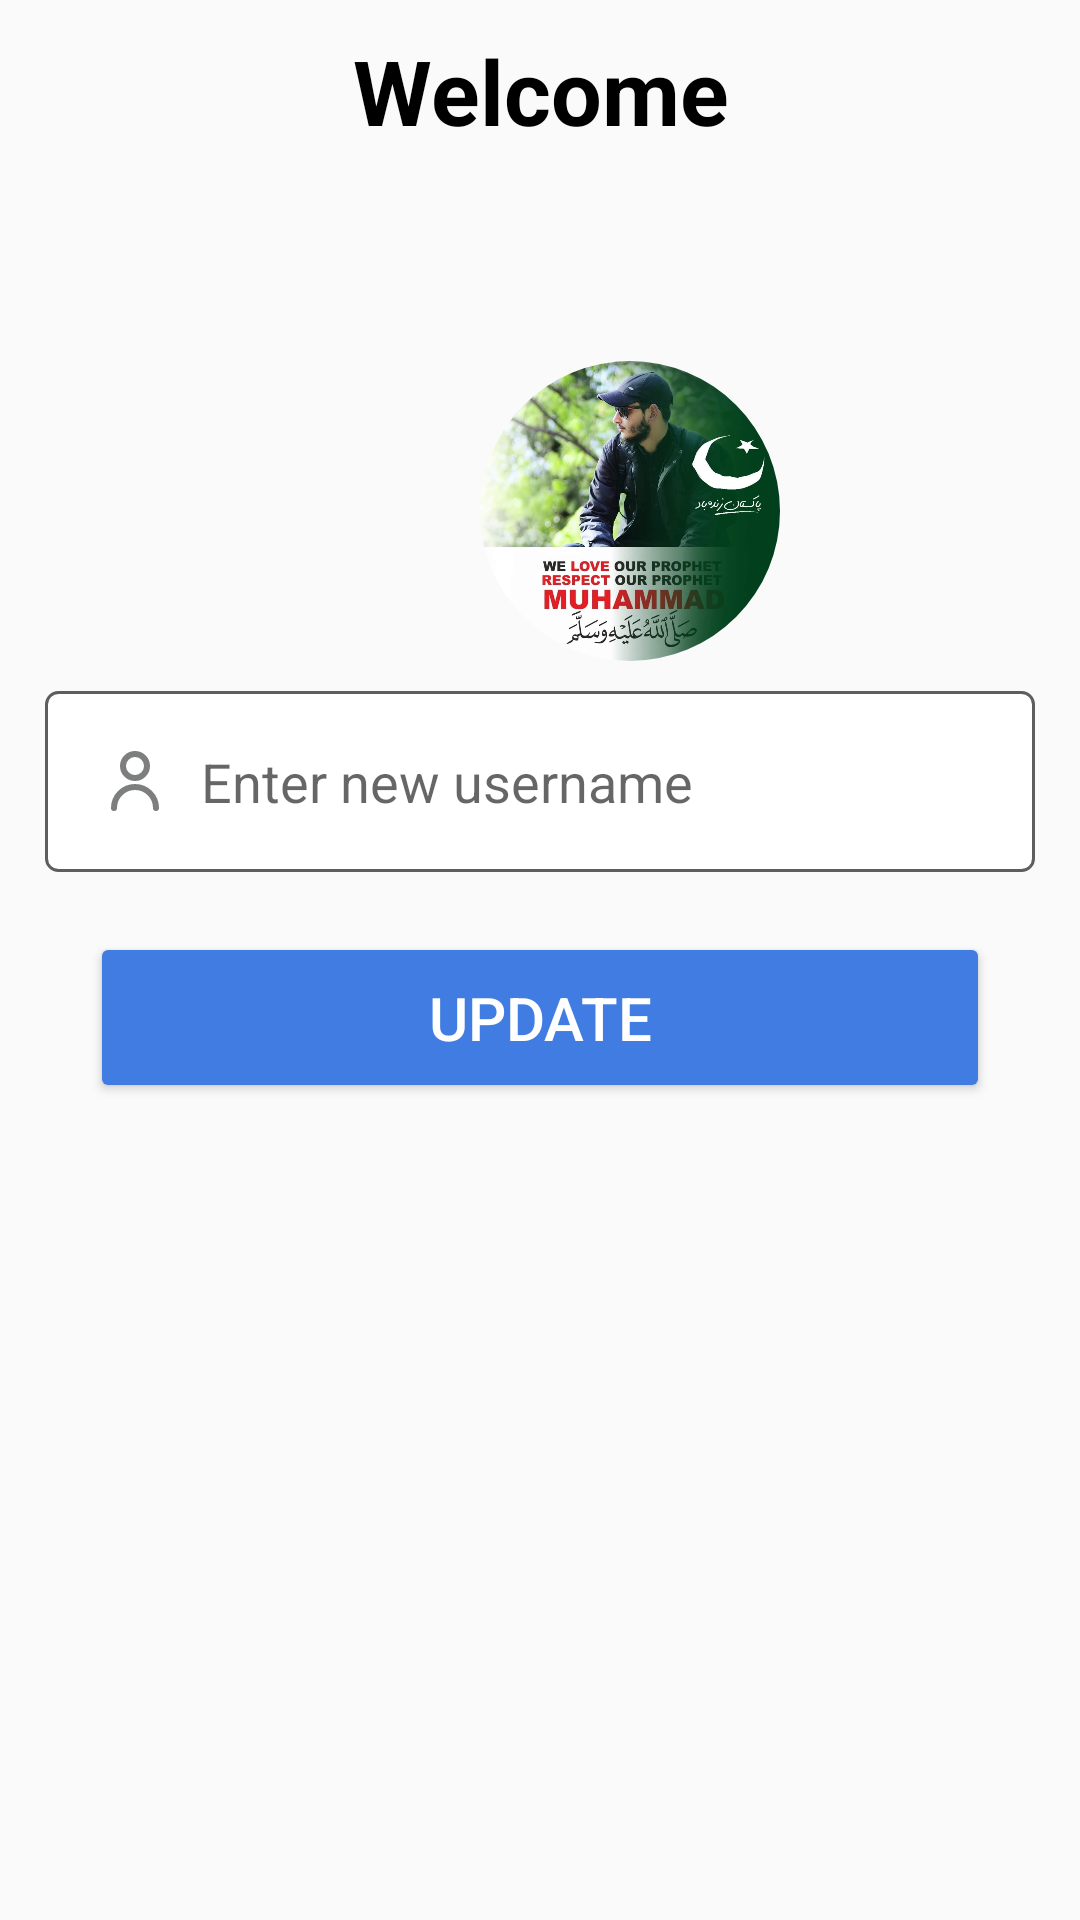

Layout XML and referenced resources for this Android screen:
<!-- AndroidManifest.xml: application theme Theme.ClininAllied -->
<!-- res/layout/update_profile.xml -->
<?xml version="1.0" encoding="utf-8"?>
<LinearLayout xmlns:android="http://schemas.android.com/apk/res/android"
    android:layout_width="match_parent"
    android:layout_height="match_parent"
    xmlns:app="http://schemas.android.com/apk/res-auto"
    android:orientation="vertical">

    <TextView
        android:layout_width="match_parent"
        android:layout_height="wrap_content"
        android:text="@string/welcome"
        android:gravity="center"
        android:textColor="@color/black"
        android:textSize="30sp"
        android:textStyle="bold"
        android:layout_marginTop="10dp"
        />
    <com.google.android.material.imageview.ShapeableImageView
        android:id="@+id/avatar_image"
        android:layout_width="100dp"
        android:layout_height="100dp"
        android:src="@drawable/avatar"
        android:layout_marginTop="70dp"
        android:layout_marginStart="30sp"
        app:shapeAppearanceOverlay="@style/CircleImageView"
        android:layout_gravity="center"/>
    <EditText
        android:id="@+id/username"
        android:layout_width="match_parent"
        android:layout_height="wrap_content"
        style="@style/elevated_text_field"
        android:inputType="textPersonName"
        android:hint="Enter new username"
        android:drawableStart="@drawable/user_alt_1_svgrepo_com"

        />
    <Button
        android:id="@+id/signup"
        android:layout_width="match_parent"
        android:layout_height="wrap_content"
        android:textColor="@color/white"
        android:backgroundTint="@color/blue"
        android:layout_marginVertical="10dp"
        android:layout_marginHorizontal="30dp"
        android:text="Update"
        android:padding="15dp"
        android:layout_above="@id/linear"
        android:textSize="20sp"/>

</LinearLayout>
<!-- resources referenced by this layout -->
<resources>
  <color name="black">#FF000000</color>
  <color name="blue">#407CE2</color>
  <color name="white">#FFFFFFFF</color>
  <!-- drawable avatar: jpg bitmap (drawable, 69910 bytes) -->
  <!-- drawable user_alt_1_svgrepo_com (drawable) -->
  <vector xmlns:android="http://schemas.android.com/apk/res/android" android:alpha="0.8" android:height="24dp" android:viewportHeight="24" android:viewportWidth="24" android:width="24dp">
        
      <path android:fillColor="#00000000" android:pathData="M5,21C5,17.134 8.134,14 12,14C15.866,14 19,17.134 19,21M16,7C16,9.209 14.209,11 12,11C9.791,11 8,9.209 8,7C8,4.791 9.791,3 12,3C14.209,3 16,4.791 16,7Z" android:strokeColor="@color/grey" android:strokeLineCap="round" android:strokeLineJoin="round" android:strokeWidth="2"/>
  
  </vector>
  <string name="welcome">Welcome</string>
  <style name="CircleImageView" parent="">
          <item name="cornerFamily">rounded</item>
          <item name="cornerSize">50%</item>
      </style>
  <style name="elevated_text_field">
          <item name="android:background">@drawable/text_field_stroke</item>
          <item name="android:padding">18dp</item>
          <item name="android:layout_marginHorizontal">15dp</item>
          <item name="android:layout_marginVertical">10dp</item>
          <item name="android:drawablePadding">10dp</item>
          <item name="android:inputType">textCapSentences</item>
  
  
      </style>
  <style name="Theme.ClininAllied" parent="Base.Theme.ClininAllied" />
  <color name="grey">#5D5E5F</color>
  <!-- drawable text_field_stroke (drawable) -->
  <shape xmlns:android="http://schemas.android.com/apk/res/android">
      <solid android:color="@android:color/white"/>
      <corners android:radius="4dp"/>
      <stroke android:width="1dp" android:color="@color/grey"/>
  </shape>
  <style name="Base.Theme.ClininAllied" parent="Theme.Design.Light.NoActionBar">
          
          
      </style>
</resources>
